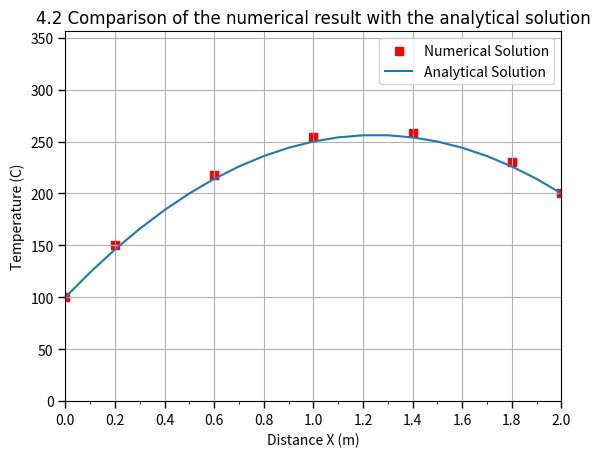

Write the Python code that produced this figure.
#one-dimensional heat 
import numpy as np
import matplotlib.pyplot as plt


# ========================================
# basic conditions
# ========================================
nx = 5
thickness = 0.02  #unit: meter
k = 0.5  #Thermal conductivity, unit:W/(m*k)
q = 10**6 #uniformheat generation, unit: W/m^3
areaOfPlate = 1  
temperatureA = 100  # unit: °C
temperatureB = 200  # at both faces

deltaX = thickness / nx

# =========================================
# Solve equations AT=B, we need T 
# ========================================= 
A = np.zeros((nx, nx))
B = np.zeros(nx)

#R1&R2 are calculated variables for convenience
R1 = k * areaOfPlate / deltaX 
R2 = q * areaOfPlate * deltaX 

for i in range(nx):
    if i == 0:
        A[i, i + 1] = -R1
        A[i, i] = 3 * R1
        B[i] = 2 * R1 * temperatureA +R2
    elif i == nx - 1:
        A[i, i - 1] = -R1
        A[i, i] = 3 * R1
        B[i] = 2 * R1 * temperatureB + R2
    else:
        A[i, i - 1] = -R1
        A[i, i + 1] = -R1
        A[i, i] = 2 * R1
        B[i] = R2

ResultValue = np.linalg.solve(A,B)

# =========================================================
# Plot results
# =========================================================


x = np.array([0, 0.2, 0.6, 1, 1.4, 1.8, 2])

ResultValue = np.concatenate(([100], ResultValue, [200]))

plt.scatter(x, ResultValue, marker='s', facecolors='r', label='Numerical Solution')
plt.title('4.2 Comparison of the numerical result with the analytical solution', fontname='Arial', fontsize=12)

# Linear equation
# the range of x
x_range = np.arange(0, 2.1, 0.1)
# define
y = (50 + 100 * (2 - x_range)) * x_range + 100
plt.plot(x_range, y, label='Analytical Solution')

plt.grid(True)

plt.ylabel('Temperature (C)')

max_y = np.max(y) + 100

plt.ylim(0, max_y)

plt.yticks(np.arange(0, max_y + 1, 50))

plt.tick_params(axis='y', length=5, width=1)

plt.gca().yaxis.set_minor_locator(plt.MultipleLocator(50))

plt.xlabel('Distance X (m)')

max_x = np.max(x)

plt.xlim(0, max_x)

plt.xticks(np.arange(0, max_x + 0.01, 0.2))

plt.tick_params(axis='x', length=5, width=1)

plt.gca().xaxis.set_minor_locator(plt.MultipleLocator(0.1))

plt.box(True)

plt.legend(loc='best')

plt.show()






